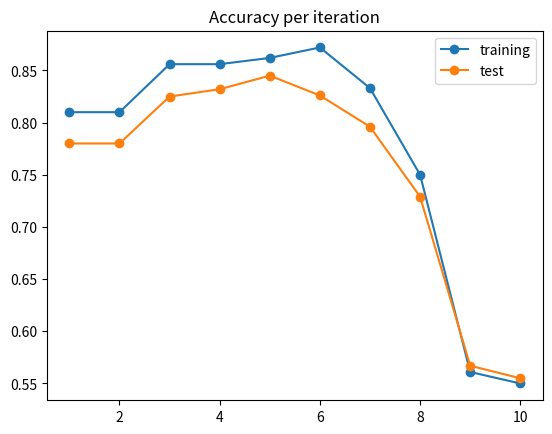

Recreate this plot in Python.
import matplotlib.pyplot as plt

def main():
    x = [1,2,3,4,5,6,7,8,9,10]
    training_y_small = [0.94, 0.88, 1, 1, 1, 0.995, 1, 0.995, 1, 1]
    test_y_small = [0.68, 0.555, 0.625, 0.625, 0.71, 0.62, 0.69, 0.68, 0.705, 0.67]
    training_y_FDDB = [0.81, 0.81, 0.856, 0.856, 0.862, 0.872, 0.833, 0.75, 0.561, 0.55]
    test_y_FDDB = [0.78, 0.78, 0.825, 0.832, 0.845, 0.826, 0.796, 0.729, 0.567, 0.555]
    
    # plt.plot(x, training_y_small, 'o-')
    # plt.plot(x, test_y_small, 'o-')
    plt.plot(x, training_y_FDDB, 'o-')
    plt.plot(x, test_y_FDDB, 'o-')
    plt.legend(['training', 'test'])
    plt.title('Accuracy per iteration')
    plt.show()

if __name__ == "__main__":
    main()